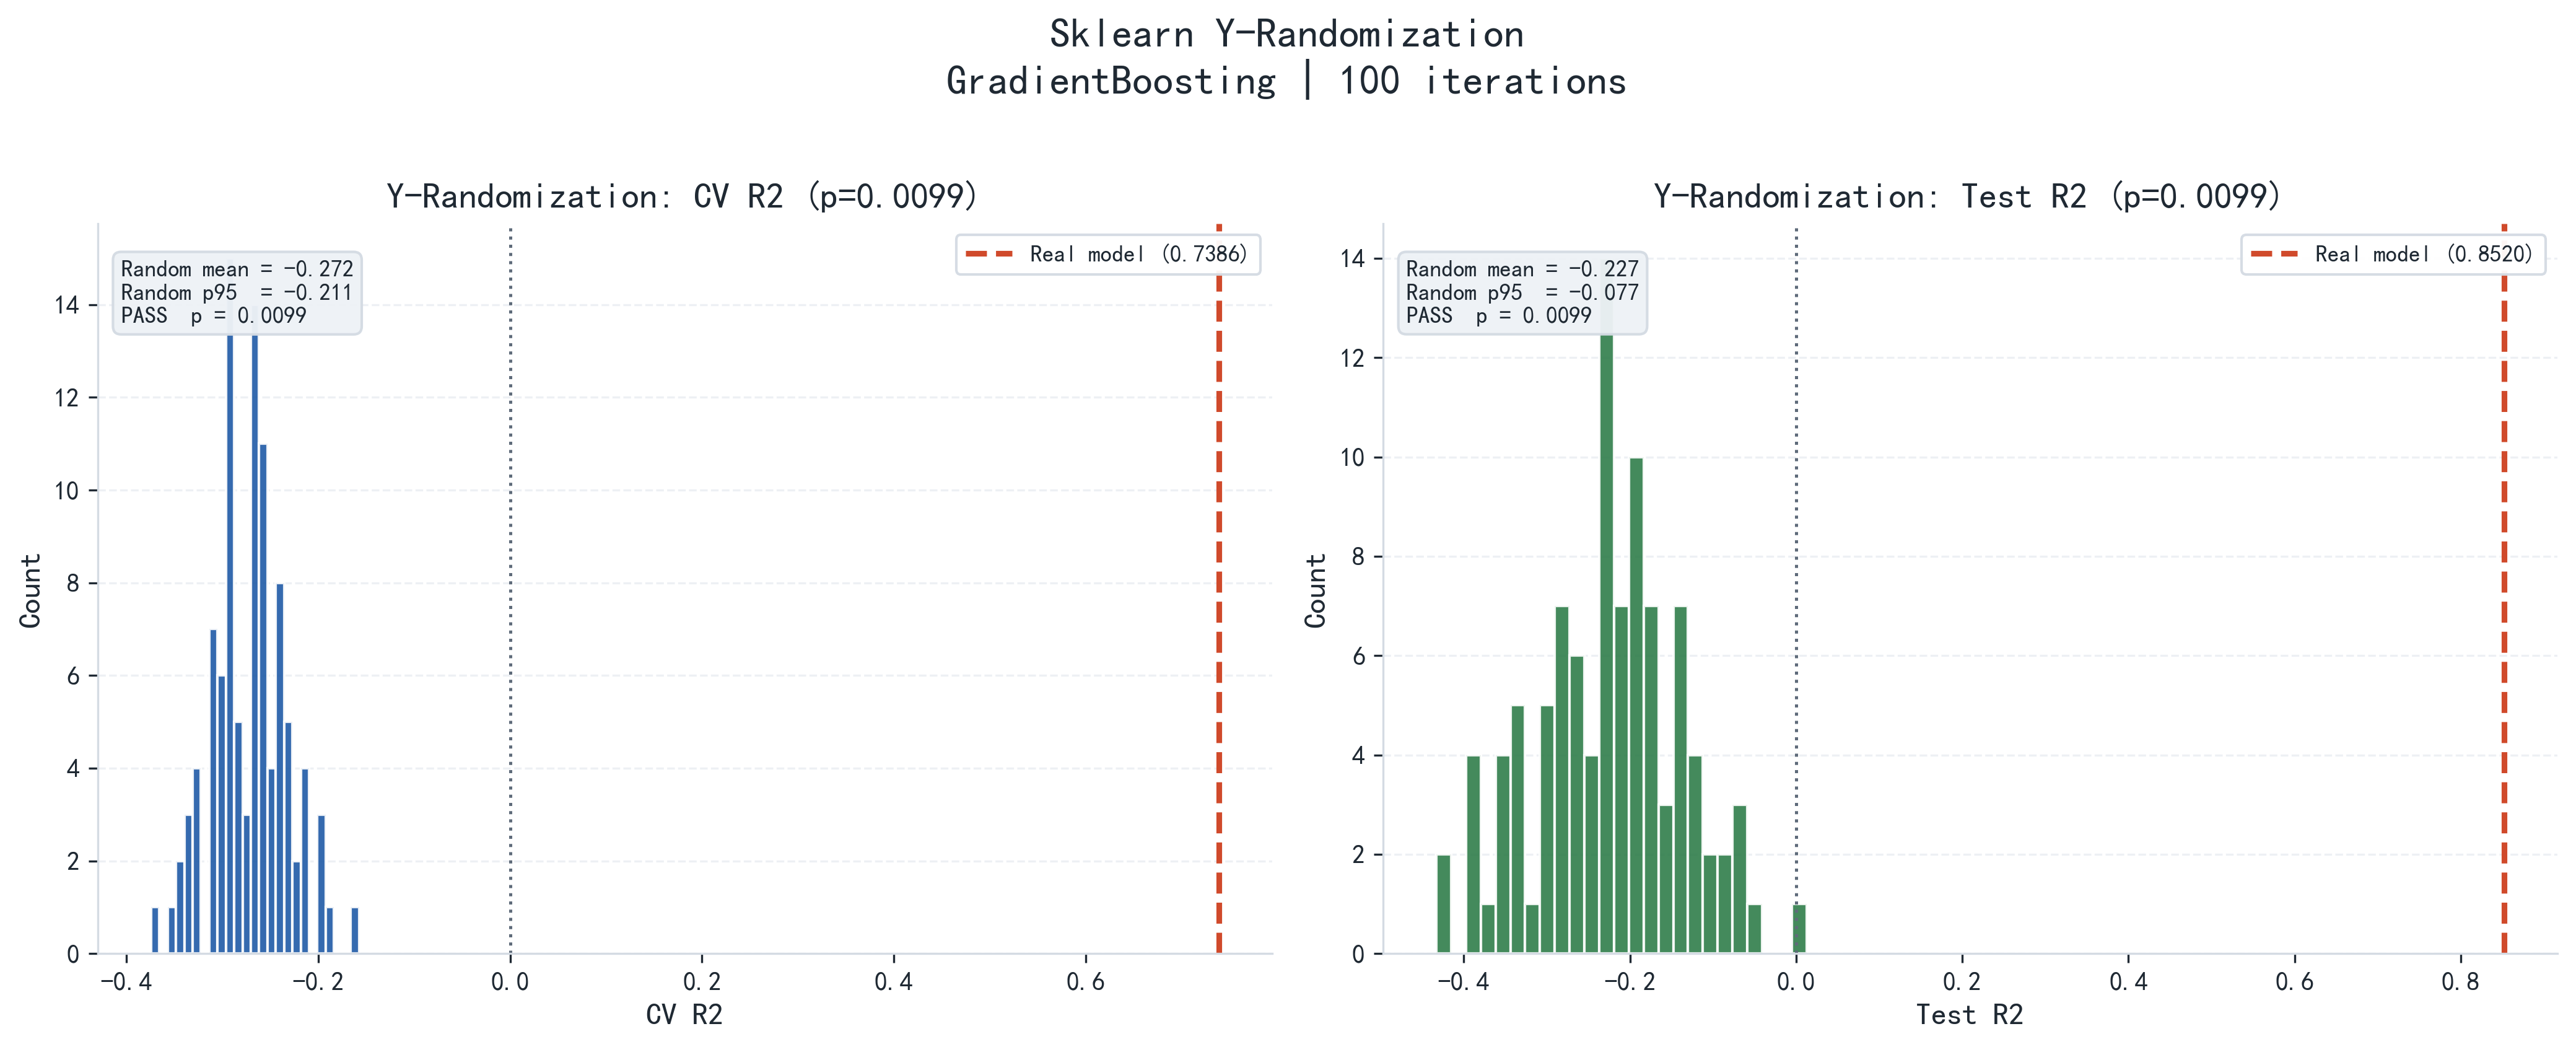

Data behind this chart, as committed beside it:
iteration, cv_r2, test_r2, real_cv_r2, real_test_r2
1, -0.2232, -0.1801, 0.7386, 0.852
2, -0.2991, -0.2104, 0.7386, 0.852
3, -0.1992, -0.3902, 0.7386, 0.852
4, -0.2962, -0.114, 0.7386, 0.852
5, -0.2662, -0.1685, 0.7386, 0.852
6, -0.2865, -0.2732, 0.7386, 0.852
7, -0.257, -0.3524, 0.7386, 0.852
8, -0.2434, -0.05733, 0.7386, 0.852
9, -0.2639, -0.1986, 0.7386, 0.852
10, -0.2597, -0.1709, 0.7386, 0.852
11, -0.2653, -0.1978, 0.7386, 0.852
12, -0.3096, -0.2295, 0.7386, 0.852
13, -0.2901, -0.2886, 0.7386, 0.852
14, -0.3011, -0.2012, 0.7386, 0.852
15, -0.3113, -0.2858, 0.7386, 0.852
16, -0.2831, -0.1452, 0.7386, 0.852
17, -0.2703, -0.1204, 0.7386, 0.852
18, -0.2171, -0.2291, 0.7386, 0.852
19, -0.2222, -0.09575, 0.7386, 0.852
20, -0.2948, -0.23, 0.7386, 0.852
21, -0.2139, -0.1858, 0.7386, 0.852
22, -0.2393, -0.2215, 0.7386, 0.852
23, -0.2312, -0.1475, 0.7386, 0.852
24, -0.2629, -0.2255, 0.7386, 0.852
25, -0.184, -0.1981, 0.7386, 0.852
26, -0.2488, -0.3282, 0.7386, 0.852
27, -0.2966, -0.07378, 0.7386, 0.852
28, -0.2563, -0.2026, 0.7386, 0.852
29, -0.3396, -0.3314, 0.7386, 0.852
30, -0.2676, -0.1303, 0.7386, 0.852
31, -0.3066, -0.2372, 0.7386, 0.852
32, -0.2678, -0.2359, 0.7386, 0.852
33, -0.2956, -0.286, 0.7386, 0.852
34, -0.2606, -0.3688, 0.7386, 0.852
35, -0.3357, -0.212, 0.7386, 0.852
36, -0.2937, -0.2825, 0.7386, 0.852
37, -0.3286, -0.3118, 0.7386, 0.852
38, -0.2897, -0.1436, 0.7386, 0.852
39, -0.2647, -0.2024, 0.7386, 0.852
40, -0.1924, -0.3812, 0.7386, 0.852
41, -0.3104, -0.2347, 0.7386, 0.852
42, -0.2434, -0.3022, 0.7386, 0.852
43, -0.2633, -0.2365, 0.7386, 0.852
44, -0.2382, -0.1956, 0.7386, 0.852
45, -0.2335, -0.1607, 0.7386, 0.852
46, -0.2831, -0.2367, 0.7386, 0.852
47, -0.2472, -0.1091, 0.7386, 0.852
48, -0.2926, -0.2293, 0.7386, 0.852
49, -0.2989, -0.118, 0.7386, 0.852
50, -0.3077, -0.3357, 0.7386, 0.852
51, -0.2812, -0.2342, 0.7386, 0.852
52, -0.3124, -0.2726, 0.7386, 0.852
53, -0.2578, -0.3396, 0.7386, 0.852
54, -0.2974, -0.2364, 0.7386, 0.852
55, -0.2979, -0.1405, 0.7386, 0.852
56, -0.293, -0.2657, 0.7386, 0.852
57, -0.3266, -0.2524, 0.7386, 0.852
58, -0.2681, 0.01256, 0.7386, 0.852
59, -0.2534, -0.09241, 0.7386, 0.852
60, -0.1989, -0.3458, 0.7386, 0.852
... 40 more rows
